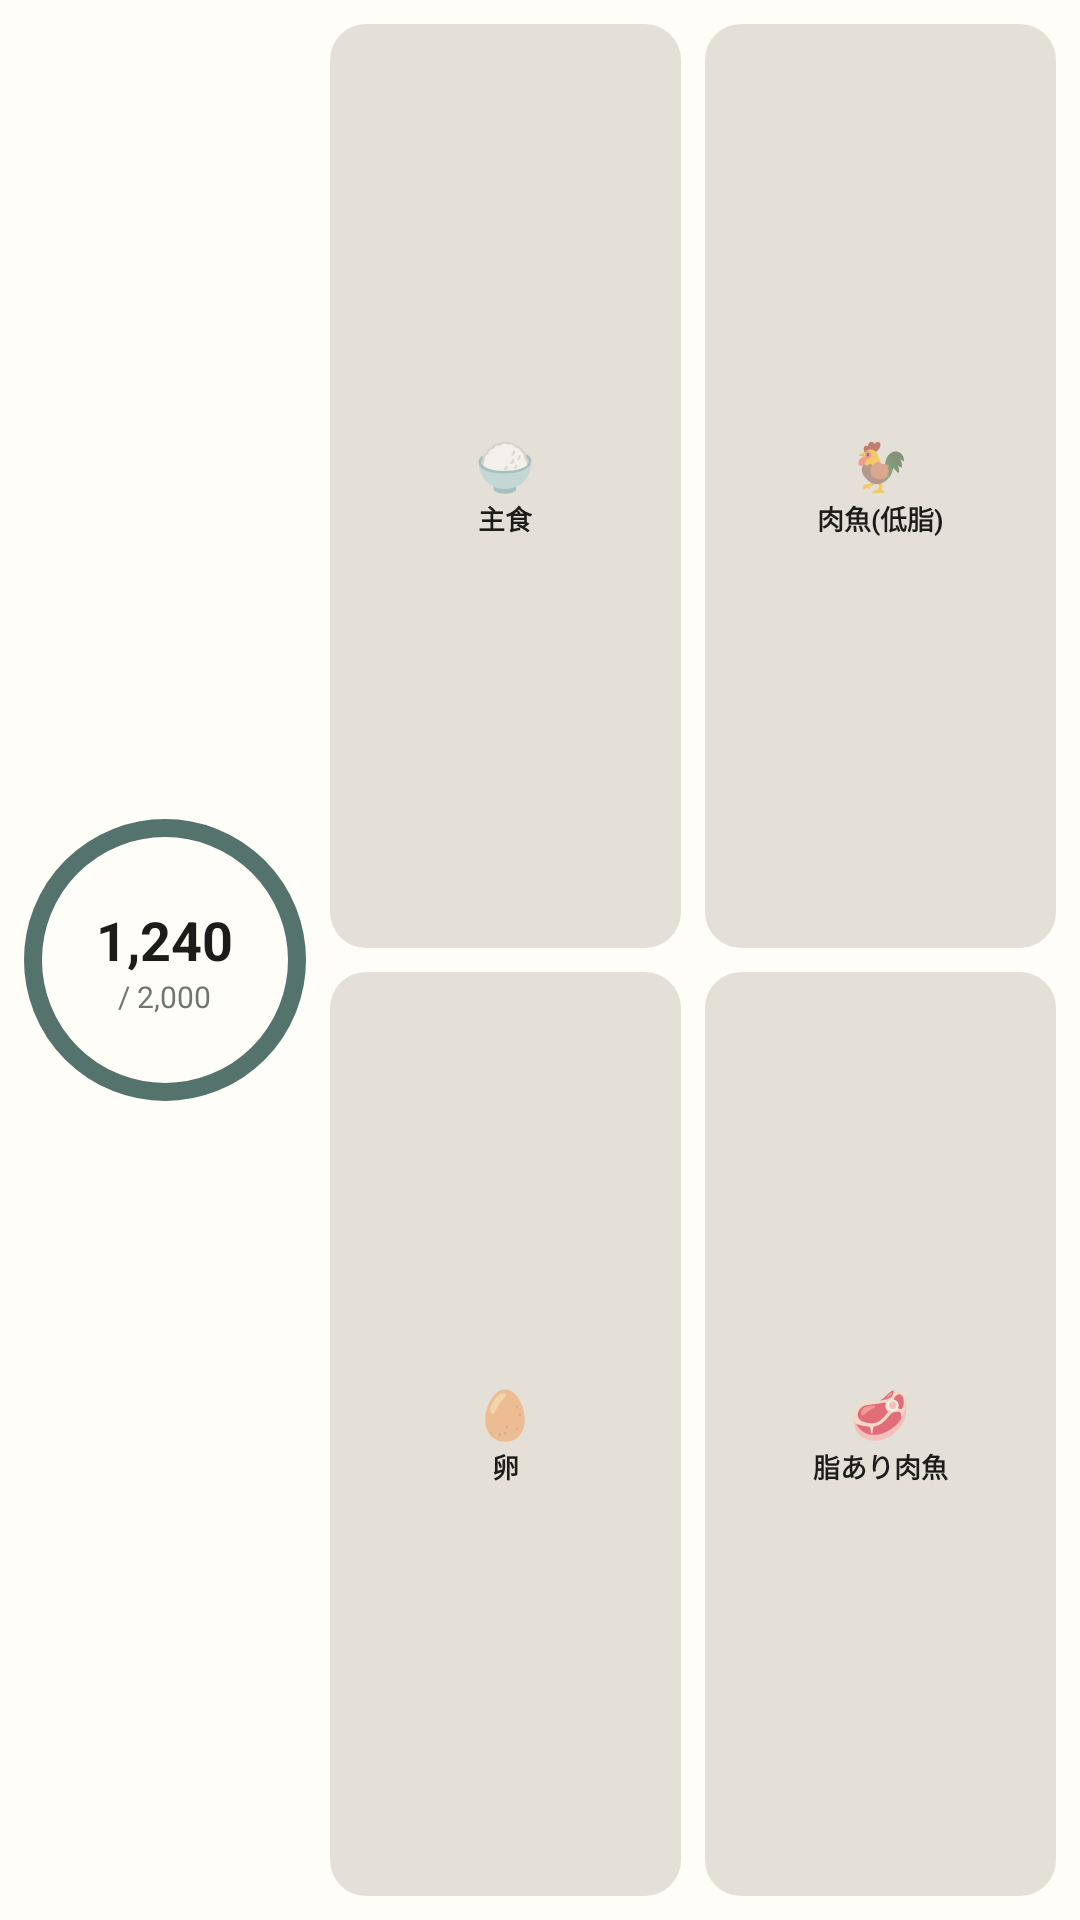

Here is an Android app screen rendered from its layout file. Give the layout XML and the strings, colors and styles it references.
<!-- AndroidManifest.xml: application theme AppTheme -->
<!-- res/layout/widget_preview_4x2.xml -->
<?xml version="1.0" encoding="utf-8"?>
<LinearLayout xmlns:android="http://schemas.android.com/apk/res/android"
    android:layout_width="250dp"
    android:layout_height="110dp"
    android:background="@color/widget_surface_inverse"
    android:orientation="horizontal"
    android:padding="4dp">

    
    <FrameLayout
        android:layout_width="94dp"
        android:layout_height="94dp"
        android:layout_gravity="center_vertical"
        android:layout_margin="4dp">
        <ImageView android:layout_width="match_parent" android:layout_height="match_parent" android:src="@drawable/widget_ring_bg" android:contentDescription="@null"/>
        <LinearLayout android:layout_width="match_parent" android:layout_height="match_parent" android:orientation="vertical" android:gravity="center">
            <TextView android:layout_width="wrap_content" android:layout_height="wrap_content" android:text="1,240" android:textColor="@color/widget_text_primary" android:textSize="18sp" android:textStyle="bold"/>
            <TextView android:layout_width="wrap_content" android:layout_height="wrap_content" android:text="/ 2,000" android:textColor="@color/widget_text_secondary" android:textSize="10sp"/>
        </LinearLayout>
    </FrameLayout>

    
    <LinearLayout android:layout_width="0dp" android:layout_height="match_parent" android:layout_weight="2" android:orientation="vertical">

        <LinearLayout android:layout_width="match_parent" android:layout_height="0dp" android:layout_weight="1" android:orientation="horizontal">
            <LinearLayout android:layout_width="0dp" android:layout_height="match_parent" android:layout_weight="1" android:layout_margin="4dp" android:background="@drawable/widget_btn_bg" android:orientation="vertical" android:gravity="center">
                <TextView android:layout_width="wrap_content" android:layout_height="wrap_content" android:text="🍚" android:textSize="16sp"/>
                <TextView android:layout_width="wrap_content" android:layout_height="wrap_content" android:text="主食" android:textColor="@color/widget_text_primary" android:textSize="9sp" android:textStyle="bold"/>
            </LinearLayout>
            <LinearLayout android:layout_width="0dp" android:layout_height="match_parent" android:layout_weight="1" android:layout_margin="4dp" android:background="@drawable/widget_btn_bg" android:orientation="vertical" android:gravity="center">
                <TextView android:layout_width="wrap_content" android:layout_height="wrap_content" android:text="🐓" android:textSize="16sp"/>
                <TextView android:layout_width="wrap_content" android:layout_height="wrap_content" android:text="肉魚(低脂)" android:textColor="@color/widget_text_primary" android:textSize="9sp" android:textStyle="bold"/>
            </LinearLayout>
        </LinearLayout>

        <LinearLayout android:layout_width="match_parent" android:layout_height="0dp" android:layout_weight="1" android:orientation="horizontal">
            <LinearLayout android:layout_width="0dp" android:layout_height="match_parent" android:layout_weight="1" android:layout_margin="4dp" android:background="@drawable/widget_btn_bg" android:orientation="vertical" android:gravity="center">
                <TextView android:layout_width="wrap_content" android:layout_height="wrap_content" android:text="🥚" android:textSize="16sp"/>
                <TextView android:layout_width="wrap_content" android:layout_height="wrap_content" android:text="卵" android:textColor="@color/widget_text_primary" android:textSize="9sp" android:textStyle="bold"/>
            </LinearLayout>
            <LinearLayout android:layout_width="0dp" android:layout_height="match_parent" android:layout_weight="1" android:layout_margin="4dp" android:background="@drawable/widget_btn_bg" android:orientation="vertical" android:gravity="center">
                <TextView android:layout_width="wrap_content" android:layout_height="wrap_content" android:text="🥩" android:textSize="16sp"/>
                <TextView android:layout_width="wrap_content" android:layout_height="wrap_content" android:text="脂あり肉魚" android:textColor="@color/widget_text_primary" android:textSize="9sp" android:textStyle="bold"/>
            </LinearLayout>
        </LinearLayout>

    </LinearLayout>

</LinearLayout>
<!-- resources referenced by this layout -->
<resources>
  <color name="widget_surface_inverse">#FFFFFDF7</color>
  <color name="widget_text_primary">#FF1C1C1A</color>
  <color name="widget_text_secondary">#FF6E776E</color>
  <!-- drawable widget_btn_bg (drawable) -->
  <?xml version="1.0" encoding="utf-8"?>
  <shape xmlns:android="http://schemas.android.com/apk/res/android" android:shape="rectangle">
      <solid android:color="@color/widget_btn_surface"/>
      <corners android:radius="12dp"/>
  </shape>
  <!-- drawable widget_ring_bg (drawable) -->
  <?xml version="1.0" encoding="utf-8"?>
  <shape xmlns:android="http://schemas.android.com/apk/res/android" android:shape="oval">
      <stroke android:width="6dp" android:color="@color/widget_accent"/>
      <solid android:color="@android:color/transparent"/>
  </shape>
  <style name="AppTheme" parent="Theme.AppCompat.DayNight.NoActionBar">
      <item name="android:enforceNavigationBarContrast" tools:targetApi="29">true</item>
      <item name="android:editTextBackground">@drawable/rn_edit_text_material</item>
      <item name="colorPrimary">@color/colorPrimary</item>
      <item name="android:statusBarColor">#355E52</item>
    </style>
  <color name="widget_btn_surface">#FFE5E0D7</color>
  <color name="widget_accent">#FF54736C</color>
  <color name="colorPrimary">#023c69</color>
</resources>
